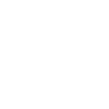
t = 0.00 s
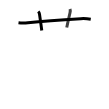
t = 2.75 s
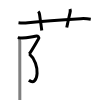
t = 5.50 s
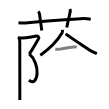
t = 8.50 s
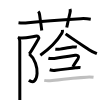
t = 11.25 s
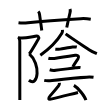
t = 14.00 s

The animated SVG that drew these frames (rendered in a browser with its animation timeline set to each time). Animation: 14 SMIL elements (animate=14); one cycle of 14.00 s.

<svg width="109px" height="109px" viewBox="0 0 px 109px" xmlns="http://www.w3.org/2000/svg" xmlns:xlink="http://www.w3.org/1999/xlink" xml:space="preserve" version="1.1"  baseProfile="full">
<path d="M18.5,22.66c3.14,0.39,6.27,0.39,9.38,0c14.45-1.58,38.13-3.18,52.87-4.01c3.33-0.19,6.62-0.02,10,0.5" style="fill:none;stroke:black;stroke-width:3;opacity:0">
  <animate attributeType="CSS" attributeName="opacity" from="0" to="1" begin="0s" dur="1s" repeatCount="Indefinite" fill="freeze" />
</path>
<path d="M38.25,11.5c0.88,0.88,1.14,1.89,1.25,2.66c1.05,7.24,1.95,13.7,2.25,16.34" style="fill:none;stroke:black;stroke-width:3;opacity:0">
  <animate attributeType="CSS" attributeName="opacity" from="0" to="1" begin="1s" dur="1s" repeatCount="Indefinite" fill="freeze" />
</path>
<path d="M70,9c0.42,1.18,0.35,2.27,0,3.75c-1,4.25-1.62,7.12-3.25,14.75" style="fill:none;stroke:black;stroke-width:3;opacity:0">
  <animate attributeType="CSS" attributeName="opacity" from="0" to="1" begin="2s" dur="1s" repeatCount="Indefinite" fill="freeze" />
</path>
<path d="M17.87,37.29c1.41,0.75,2.7,0.83,4.25,0.71c4.5-0.36,9.59-0.95,13.14-1.78c2.96-0.69,4.35,1.09,3.05,3.04c-1.3,1.96-6.82,11.88-9.1,14.67" style="fill:none;stroke:black;stroke-width:3;opacity:0">
  <animate attributeType="CSS" attributeName="opacity" from="0" to="1" begin="3s" dur="1s" repeatCount="Indefinite" fill="freeze" />
</path>
<path d="M29.22,53.93C41,63.58,38.5,87.75,28.89,80.24" style="fill:none;stroke:black;stroke-width:3;opacity:0">
  <animate attributeType="CSS" attributeName="opacity" from="0" to="1" begin="4s" dur="1s" repeatCount="Indefinite" fill="freeze" />
</path>
<path d="M18.87,38.29c0.79,0.79,0.91,1.96,0.91,3.22c0,0.72,0.03,35.35,0.04,51.61c0,3.18,0,5.61,0,6.91" style="fill:none;stroke:black;stroke-width:3;opacity:0">
  <animate attributeType="CSS" attributeName="opacity" from="0" to="1" begin="5s" dur="1s" repeatCount="Indefinite" fill="freeze" />
</path>
<path d="M62.47,29.79c0.14,1.35,0.06,2.33-0.63,3.5C58.12,39.5,52,47,40.34,55.22" style="fill:none;stroke:black;stroke-width:3;opacity:0">
  <animate attributeType="CSS" attributeName="opacity" from="0" to="1" begin="6s" dur="1s" repeatCount="Indefinite" fill="freeze" />
</path>
<path d="M65.62,33.88c4.79,3.55,16.43,11.19,23.43,15.86c2.45,1.64,4.45,2.51,7.8,3.89" style="fill:none;stroke:black;stroke-width:3;opacity:0">
  <animate attributeType="CSS" attributeName="opacity" from="0" to="1" begin="7s" dur="1s" repeatCount="Indefinite" fill="freeze" />
</path>
<path d="M55.3,49.3c1.62,0.14,3.23,0.08,4.82-0.19c3.62-0.55,9.37-1.69,12.51-2.04c1.24-0.14,2.93-0.29,4.18,0" style="fill:none;stroke:black;stroke-width:3;opacity:0">
  <animate attributeType="CSS" attributeName="opacity" from="0" to="1" begin="8s" dur="1s" repeatCount="Indefinite" fill="freeze" />
</path>
<path d="M48.36,58.24c2.01,0.51,3.91,0.44,6.03,0.15c5.26-0.7,16.04-2.36,20.85-3.13c3.12-0.51,4.01,1.62,2.78,3.47c-2.13,3.21-3.86,5.57-5.17,8.14" style="fill:none;stroke:black;stroke-width:3;opacity:0">
  <animate attributeType="CSS" attributeName="opacity" from="0" to="1" begin="9s" dur="1s" repeatCount="Indefinite" fill="freeze" />
</path>
<path d="M49.67,69.77c2.03,0.62,4.06,0.78,6.1,0.47c7.12-0.73,13.16-1.66,19.87-2.42c1.69-0.19,3.16-0.55,4.87-0.2" style="fill:none;stroke:black;stroke-width:3;opacity:0">
  <animate attributeType="CSS" attributeName="opacity" from="0" to="1" begin="10s" dur="1s" repeatCount="Indefinite" fill="freeze" />
</path>
<path d="M44.22,80.4c2.44,0.56,5.45,0.42,7.9,0.13c10.5-1.28,24.9-3,34.5-3.37c2.3-0.09,4.62-0.15,6.91,0.17" style="fill:none;stroke:black;stroke-width:3;opacity:0">
  <animate attributeType="CSS" attributeName="opacity" from="0" to="1" begin="11s" dur="1s" repeatCount="Indefinite" fill="freeze" />
</path>
<path d="M59.46,82.88c0.04,1.3-0.34,2.4-1.14,3.29c-2.53,3.33-4.84,5.84-8.03,9.46c-2.41,2.74-2.41,4.24,1.72,3.27c8.88-2.09,17.22-4.24,25.99-6.4" style="fill:none;stroke:black;stroke-width:3;opacity:0">
  <animate attributeType="CSS" attributeName="opacity" from="0" to="1" begin="12s" dur="1s" repeatCount="Indefinite" fill="freeze" />
</path>
<path d="M73.9,85.37c4.44,2.62,10.87,10.72,11.97,14.81" style="fill:none;stroke:black;stroke-width:3;opacity:0">
  <animate attributeType="CSS" attributeName="opacity" from="0" to="1" begin="13s" dur="1s" repeatCount="Indefinite" fill="freeze" />
</path>
</svg>
